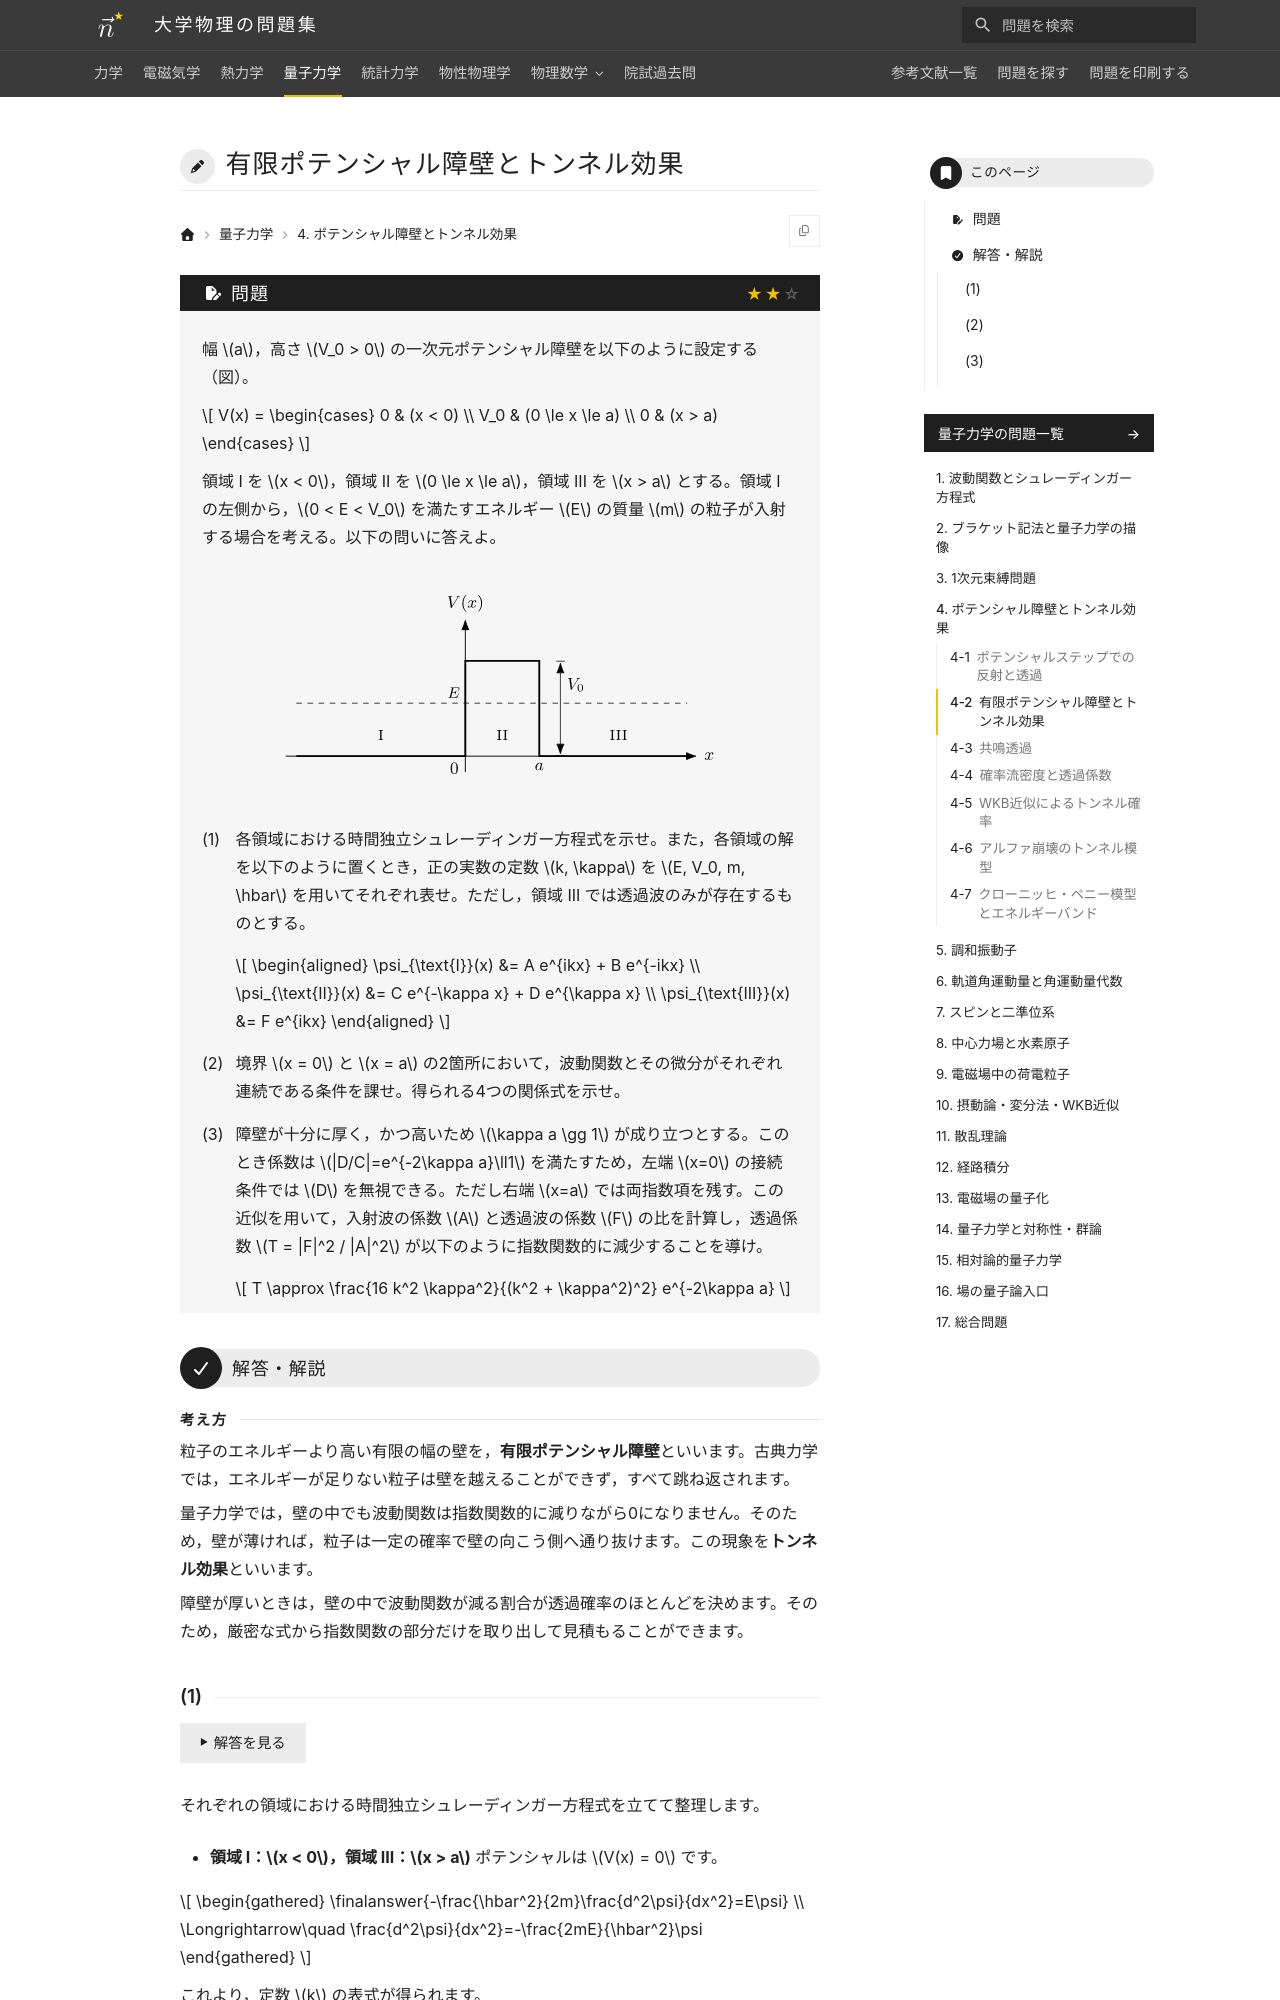

repository: Nanana-2/physics-site · page: 04quantum_mechanics/04/04_020/index.html · generator: mkdocs

---
tags:
  - 標準
---

# 有限ポテンシャル障壁とトンネル効果

## 問題
幅 $a$，高さ $V_0 > 0$ の一次元ポテンシャル障壁を以下のように設定する（図）。

$$
V(x) = \begin{cases} 0 & (x < 0) \\ V_0 & (0 \le x \le a) \\ 0 & (x > a) \end{cases}
$$

領域 I を $x < 0$，領域 II を $0 \le x \le a$，領域 III を $x > a$ とする。領域 I の左側から，$0 < E < V_0$ を満たすエネルギー $E$ の質量 $m$ の粒子が入射する場合を考える。以下の問いに答えよ。

<figure class="problem-figure" markdown>
![問題の図](../../assets/figures/quantum-mechanics/04_020-p-light.svg#only-light)
![問題の図](../../assets/figures/quantum-mechanics/04_020-p-dark.svg#only-dark)
</figure>

(1) 各領域における時間独立シュレーディンガー方程式を示せ。また，各領域の解を以下のように置くとき，正の実数の定数 $k, \kappa$ を $E, V_0, m, \hbar$ を用いてそれぞれ表せ。ただし，領域 III では透過波のみが存在するものとする。

$$
\begin{aligned}
\psi_{\text{I}}(x) &= A e^{ikx} + B e^{-ikx} \\
\psi_{\text{II}}(x) &= C e^{-\kappa x} + D e^{\kappa x} \\
\psi_{\text{III}}(x) &= F e^{ikx}
\end{aligned}
$$

(2) 境界 $x = 0$ と $x = a$ の2箇所において，波動関数とその微分がそれぞれ連続である条件を課せ。得られる4つの関係式を示せ。

(3) 障壁が十分に厚く，かつ高いため $\kappa a \gg 1$ が成り立つとする。このとき係数は $|D/C|=e^{-2\kappa a}\ll1$ を満たすため，左端 $x=0$ の接続条件では $D$ を無視できる。ただし右端 $x=a$ では両指数項を残す。この近似を用いて，入射波の係数 $A$ と透過波の係数 $F$ の比を計算し，透過係数 $T = |F|^2 / |A|^2$ が以下のように指数関数的に減少することを導け。

$$
T \approx \frac{16 k^2 \kappa^2}{(k^2 + \kappa^2)^2} e^{-2\kappa a}
$$

---

## 解答・解説

<div class="approach" markdown>
粒子のエネルギーより高い有限の幅の壁を，**有限ポテンシャル障壁**といいます。古典力学では，エネルギーが足りない粒子は壁を越えることができず，すべて跳ね返されます。

量子力学では，壁の中でも波動関数は指数関数的に減りながら0になりません。そのため，壁が薄ければ，粒子は一定の確率で壁の向こう側へ通り抜けます。この現象を**トンネル効果**といいます。

障壁が厚いときは，壁の中で波動関数が減る割合が透過確率のほとんどを決めます。そのため，厳密な式から指数関数の部分だけを取り出して見積もることができます。
</div>
